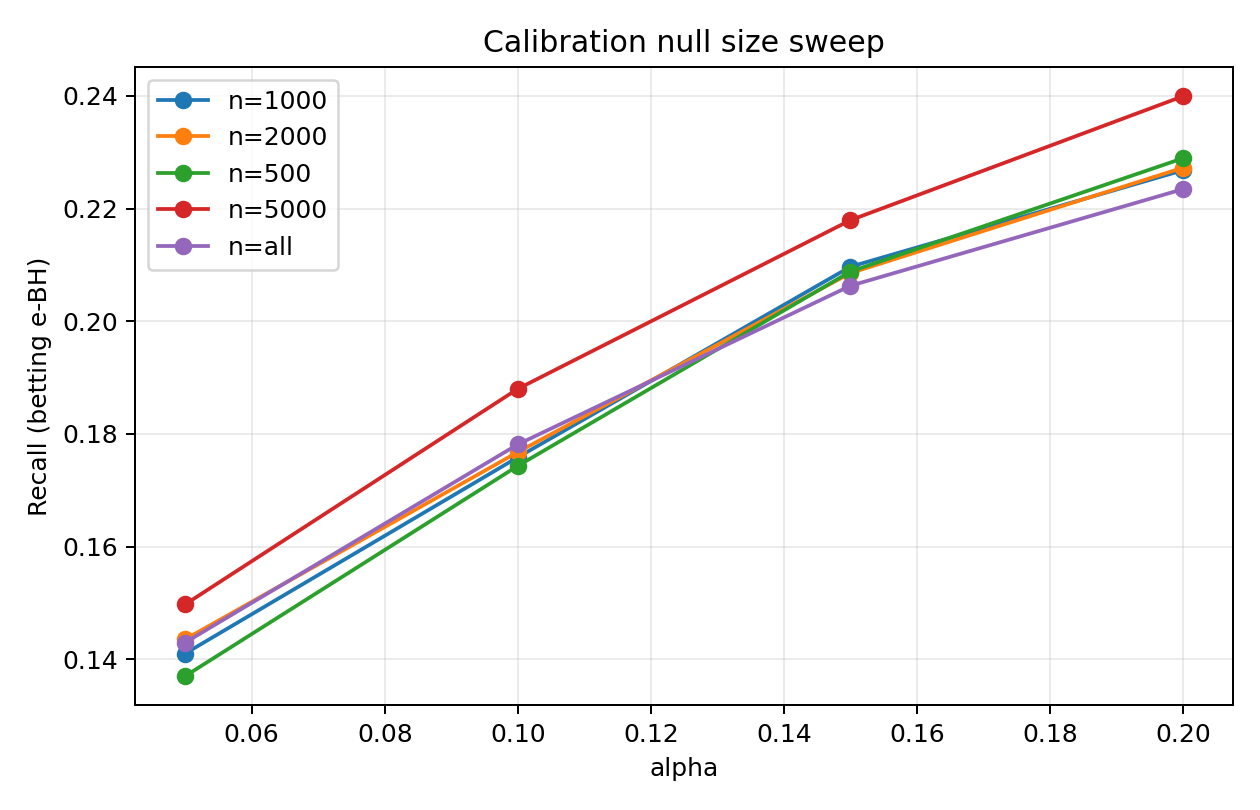

Data behind this chart, as committed beside it:
alpha, num_test_families, num_rejected_families, total_rejections, fp, tp, fdp, recall, mean_family_fdp, seed, method, cal_null_size, n_cal
0.05, 537, 79, 108, 3, 105, 0.02778, 0.1469, 0.002607, 0, betting, 500, 500
0.1, 537, 93, 130, 5, 125, 0.03846, 0.1748, 0.00509, 0, betting, 500, 500
0.15, 537, 110, 165, 8, 157, 0.04848, 0.2196, 0.00869, 0, betting, 500, 500
0.2, 537, 118, 184, 12, 172, 0.06522, 0.2406, 0.01273, 0, betting, 500, 500
0.05, 537, 78, 105, 3, 102, 0.02857, 0.1427, 0.002607, 0, betting, 1000, 1000
0.1, 537, 90, 126, 4, 122, 0.03175, 0.1706, 0.003228, 0, betting, 1000, 1000
0.15, 537, 107, 155, 7, 148, 0.04516, 0.207, 0.007759, 0, betting, 1000, 1000
0.2, 537, 117, 174, 9, 165, 0.05172, 0.2308, 0.009621, 0, betting, 1000, 1000
0.05, 537, 78, 105, 3, 102, 0.02857, 0.1427, 0.002607, 0, betting, 2000, 2000
0.1, 537, 91, 127, 4, 123, 0.0315, 0.172, 0.003228, 0, betting, 2000, 2000
0.15, 537, 105, 152, 6, 146, 0.03947, 0.2042, 0.006021, 0, betting, 2000, 2000
0.2, 537, 116, 172, 8, 164, 0.04651, 0.2294, 0.00869, 0, betting, 2000, 2000
0.05, 537, 78, 105, 3, 102, 0.02857, 0.1427, 0.002607, 0, betting, 5000, 5000
0.1, 537, 90, 125, 4, 121, 0.032, 0.1692, 0.003228, 0, betting, 5000, 5000
0.15, 537, 104, 151, 6, 145, 0.03974, 0.2028, 0.006021, 0, betting, 5000, 5000
0.2, 537, 115, 171, 8, 163, 0.04678, 0.228, 0.00869, 0, betting, 5000, 5000
0.05, 537, 78, 105, 3, 102, 0.02857, 0.1427, 0.002607, 0, betting, all, 5128
0.1, 537, 91, 126, 4, 122, 0.03175, 0.1706, 0.003228, 0, betting, all, 5128
0.15, 537, 104, 151, 6, 145, 0.03974, 0.2028, 0.006021, 0, betting, all, 5128
0.2, 537, 115, 171, 8, 163, 0.04678, 0.228, 0.00869, 0, betting, all, 5128
0.05, 537, 57, 88, 0, 88, 0.0, 0.1333, 0.0, 1, betting, 500, 500
0.1, 537, 75, 120, 3, 117, 0.025, 0.1773, 0.003724, 1, betting, 500, 500
0.15, 537, 87, 159, 6, 153, 0.03774, 0.2318, 0.004519, 1, betting, 500, 500
0.2, 537, 93, 173, 7, 166, 0.04046, 0.2515, 0.006382, 1, betting, 500, 500
0.05, 537, 59, 90, 0, 90, 0.0, 0.1364, 0.0, 1, betting, 1000, 1000
0.1, 537, 77, 123, 3, 120, 0.02439, 0.1818, 0.003724, 1, betting, 1000, 1000
0.15, 537, 88, 160, 6, 154, 0.0375, 0.2333, 0.004519, 1, betting, 1000, 1000
0.2, 537, 95, 176, 7, 169, 0.03977, 0.2561, 0.006382, 1, betting, 1000, 1000
0.05, 537, 59, 90, 0, 90, 0.0, 0.1364, 0.0, 1, betting, 2000, 2000
0.1, 537, 78, 127, 4, 123, 0.0315, 0.1864, 0.00419, 1, betting, 2000, 2000
0.15, 537, 88, 160, 6, 154, 0.0375, 0.2333, 0.004519, 1, betting, 2000, 2000
0.2, 537, 96, 178, 7, 171, 0.03933, 0.2591, 0.006382, 1, betting, 2000, 2000
0.05, 537, 62, 94, 0, 94, 0.0, 0.1424, 0.0, 1, betting, 5000, 5000
0.1, 537, 81, 143, 5, 138, 0.03497, 0.2091, 0.004333, 1, betting, 5000, 5000
0.15, 537, 93, 169, 7, 162, 0.04142, 0.2455, 0.006382, 1, betting, 5000, 5000
0.2, 537, 98, 181, 7, 174, 0.03867, 0.2636, 0.006382, 1, betting, 5000, 5000
0.05, 537, 62, 94, 0, 94, 0.0, 0.1424, 0.0, 1, betting, all, 5218
0.1, 537, 81, 143, 5, 138, 0.03497, 0.2091, 0.004333, 1, betting, all, 5218
0.15, 537, 93, 169, 7, 162, 0.04142, 0.2455, 0.006382, 1, betting, all, 5218
0.2, 537, 98, 181, 7, 174, 0.03867, 0.2636, 0.006382, 1, betting, all, 5218
0.05, 537, 64, 79, 4, 75, 0.05063, 0.1116, 0.007449, 2, betting, 500, 500
0.1, 537, 81, 111, 11, 100, 0.0991, 0.1488, 0.01366, 2, betting, 500, 500
0.15, 537, 93, 132, 12, 120, 0.09091, 0.1786, 0.01552, 2, betting, 500, 500
0.2, 537, 97, 140, 13, 127, 0.09286, 0.189, 0.01738, 2, betting, 500, 500
0.05, 537, 68, 85, 4, 81, 0.04706, 0.1205, 0.007449, 2, betting, 1000, 1000
0.1, 537, 84, 114, 11, 103, 0.09649, 0.1533, 0.01366, 2, betting, 1000, 1000
0.15, 537, 93, 132, 12, 120, 0.09091, 0.1786, 0.01552, 2, betting, 1000, 1000
0.2, 537, 97, 140, 13, 127, 0.09286, 0.189, 0.01738, 2, betting, 1000, 1000
0.05, 537, 72, 94, 7, 87, 0.07447, 0.1295, 0.009932, 2, betting, 2000, 2000
0.1, 537, 86, 117, 11, 106, 0.09402, 0.1577, 0.01366, 2, betting, 2000, 2000
0.15, 537, 94, 136, 12, 124, 0.08824, 0.1845, 0.01552, 2, betting, 2000, 2000
0.2, 537, 98, 141, 13, 128, 0.0922, 0.1905, 0.01738, 2, betting, 2000, 2000
0.05, 537, 72, 94, 7, 87, 0.07447, 0.1295, 0.009932, 2, betting, all, 4569
0.1, 537, 86, 117, 11, 106, 0.09402, 0.1577, 0.01366, 2, betting, all, 4569
0.15, 537, 94, 135, 12, 123, 0.08889, 0.183, 0.01552, 2, betting, all, 4569
0.2, 537, 98, 141, 13, 128, 0.0922, 0.1905, 0.01738, 2, betting, all, 4569
0.05, 537, 72, 94, 7, 87, 0.07447, 0.1295, 0.009932, 2, betting, all, 4569
0.1, 537, 86, 117, 11, 106, 0.09402, 0.1577, 0.01366, 2, betting, all, 4569
0.15, 537, 94, 135, 12, 123, 0.08889, 0.183, 0.01552, 2, betting, all, 4569
0.2, 537, 98, 141, 13, 128, 0.0922, 0.1905, 0.01738, 2, betting, all, 4569
... 40 more rows
